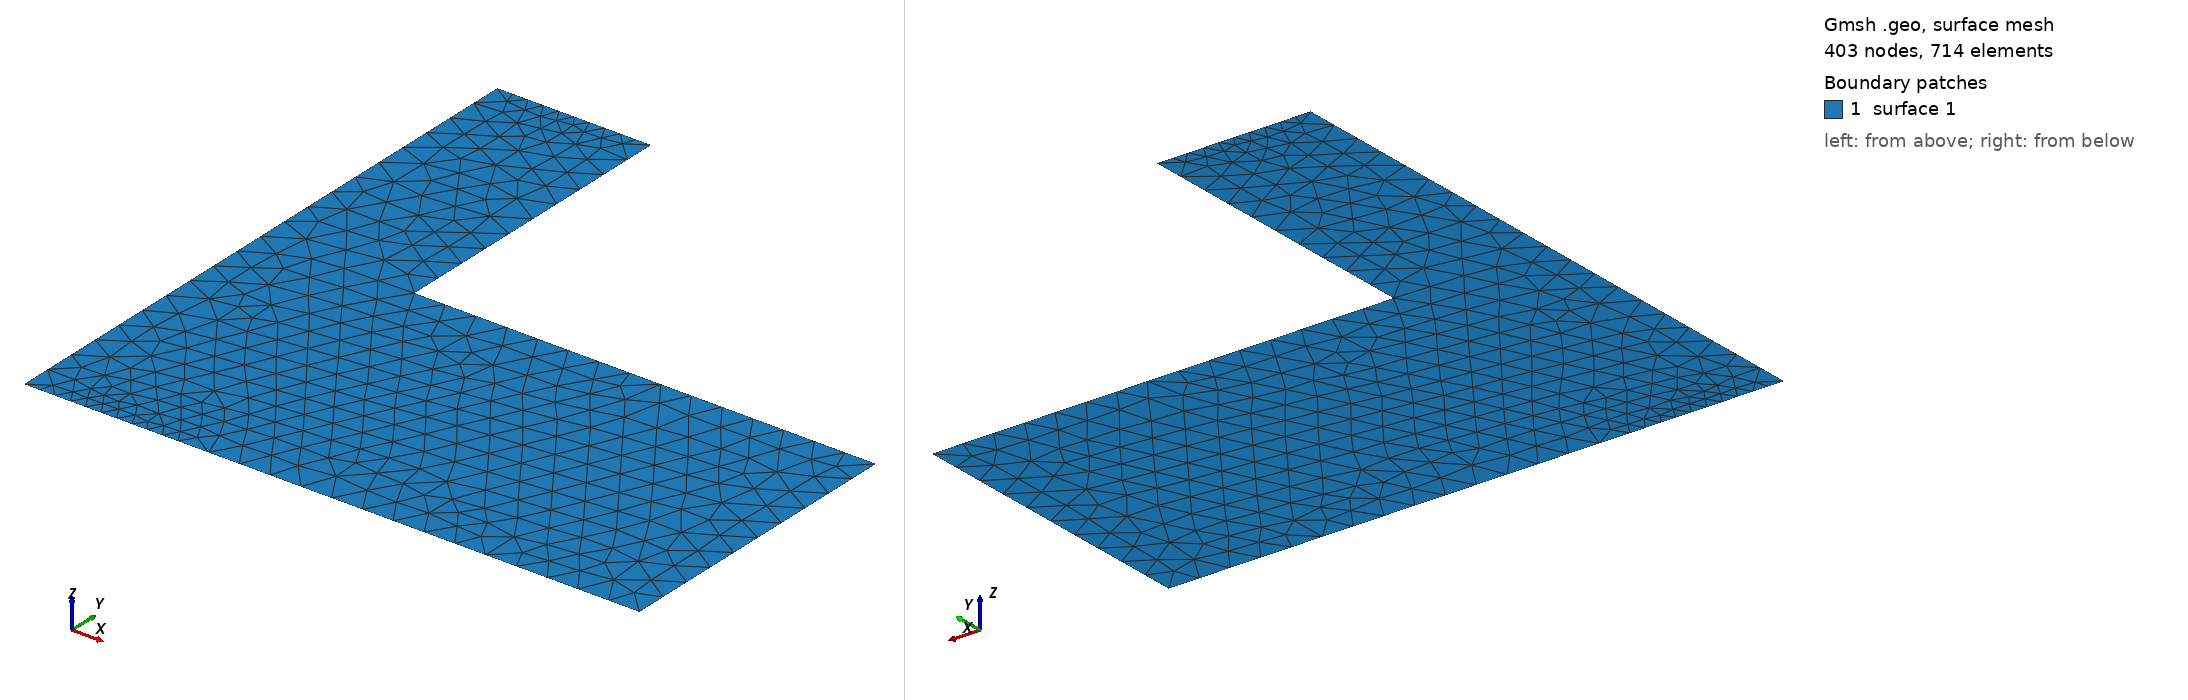

Gmsh geometry script, surface-meshed: 403 nodes, 714 surface elements. Boundary patches (legend numbers): 1 surface 1. Left view from above one corner, right view from below the opposite corner. The script declares no physical surfaces, so the legend lists its geometric surfaces. The drawing asked Gmsh for element sizes between 1% and 20% of the model's largest extent; the script's own settings can give other sizes.

=== l_shape.geo (drawn) ===
w_inlet = 0.5;
w_outlet = 1.0;
L_inlet = 1.0;
L_outlet = 1.5;

phi_inlet = 200.;
phi_outlet = 100.;

n_trans_inlet = 10;
n_long_inlet = 10;
n_trans_outlet = 10;
n_long_outlet = 15;

Point(1) = {0, 0, 0, 1.0};
Point(2) = {w_inlet, 0, 0, 1.0};
Point(3) = {w_inlet + L_outlet, 0, 0, 1.0};
Point(4) = {w_inlet + L_outlet, w_outlet, 0, 1.0};
Point(5) = {w_inlet, w_outlet, 0, 1.0};
Point(6) = {w_inlet, w_outlet + L_inlet, 0, 1.0};
Point(7) = {0, w_outlet + L_inlet, 0, 1.0};
Point(8) = {0, w_outlet, 0, 1.0};

Line(1) = {1, 2};
Line(2) = {2, 3};
Line(3) = {3, 4};
Line(4) = {4, 5};
Line(5) = {5, 6};
Line(6) = {6, 7};
Line(7) = {7, 8};
Line(8) = {8, 1};

Curve Loop(1) = {8, 1, 2, 3, 4, 5, 6, 7};

Plane Surface(1) = {1};

Transfinite Curve {1} = n_trans_inlet + 1 Using Progression 1;
Transfinite Curve {2} = n_long_outlet + 1 Using Progression 1;
Transfinite Curve {3} = n_trans_outlet + 1 Using Progression 1;
Transfinite Curve {4} = n_long_outlet + 1 Using Progression 1;
Transfinite Curve {5} = n_long_inlet + 1 Using Progression 1;
Transfinite Curve {6} = n_trans_inlet + 1 Using Progression 1;
Transfinite Curve {7} = n_long_inlet + 1 Using Progression 1;
Transfinite Curve {8} = n_trans_outlet + 1 Using Progression 1;

//Recombine Surface {1};

Physical Curve("sides", 5) = {1, 2, 4, 5, 7, 8};
Physical Curve("inlet", 6) = {3};
Physical Curve("outlet", 7) = {6};

SetNumber("Boundary Conditions/sides/neumann", 0.);
SetNumber("Boundary Conditions/inlet/dirichlet", phi_inlet);
SetNumber("Boundary Conditions/outlet/dirichlet", phi_outlet);
